Labelled photos from "data", an image-classification folder in Peretus/meridian. The possible labels are: anchorage, not anchorage.

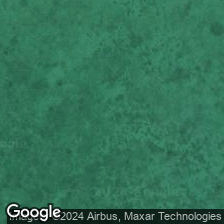
Label: not anchorage

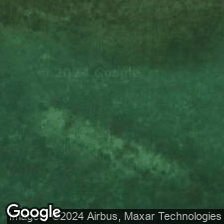
Label: not anchorage

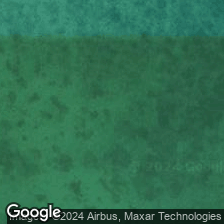
Label: not anchorage

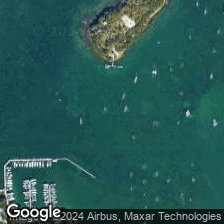
Label: anchorage

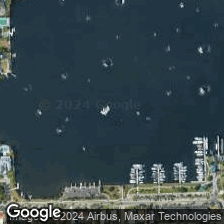
Label: anchorage

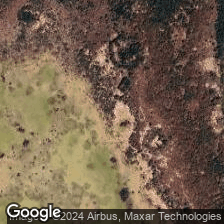
Label: not anchorage
